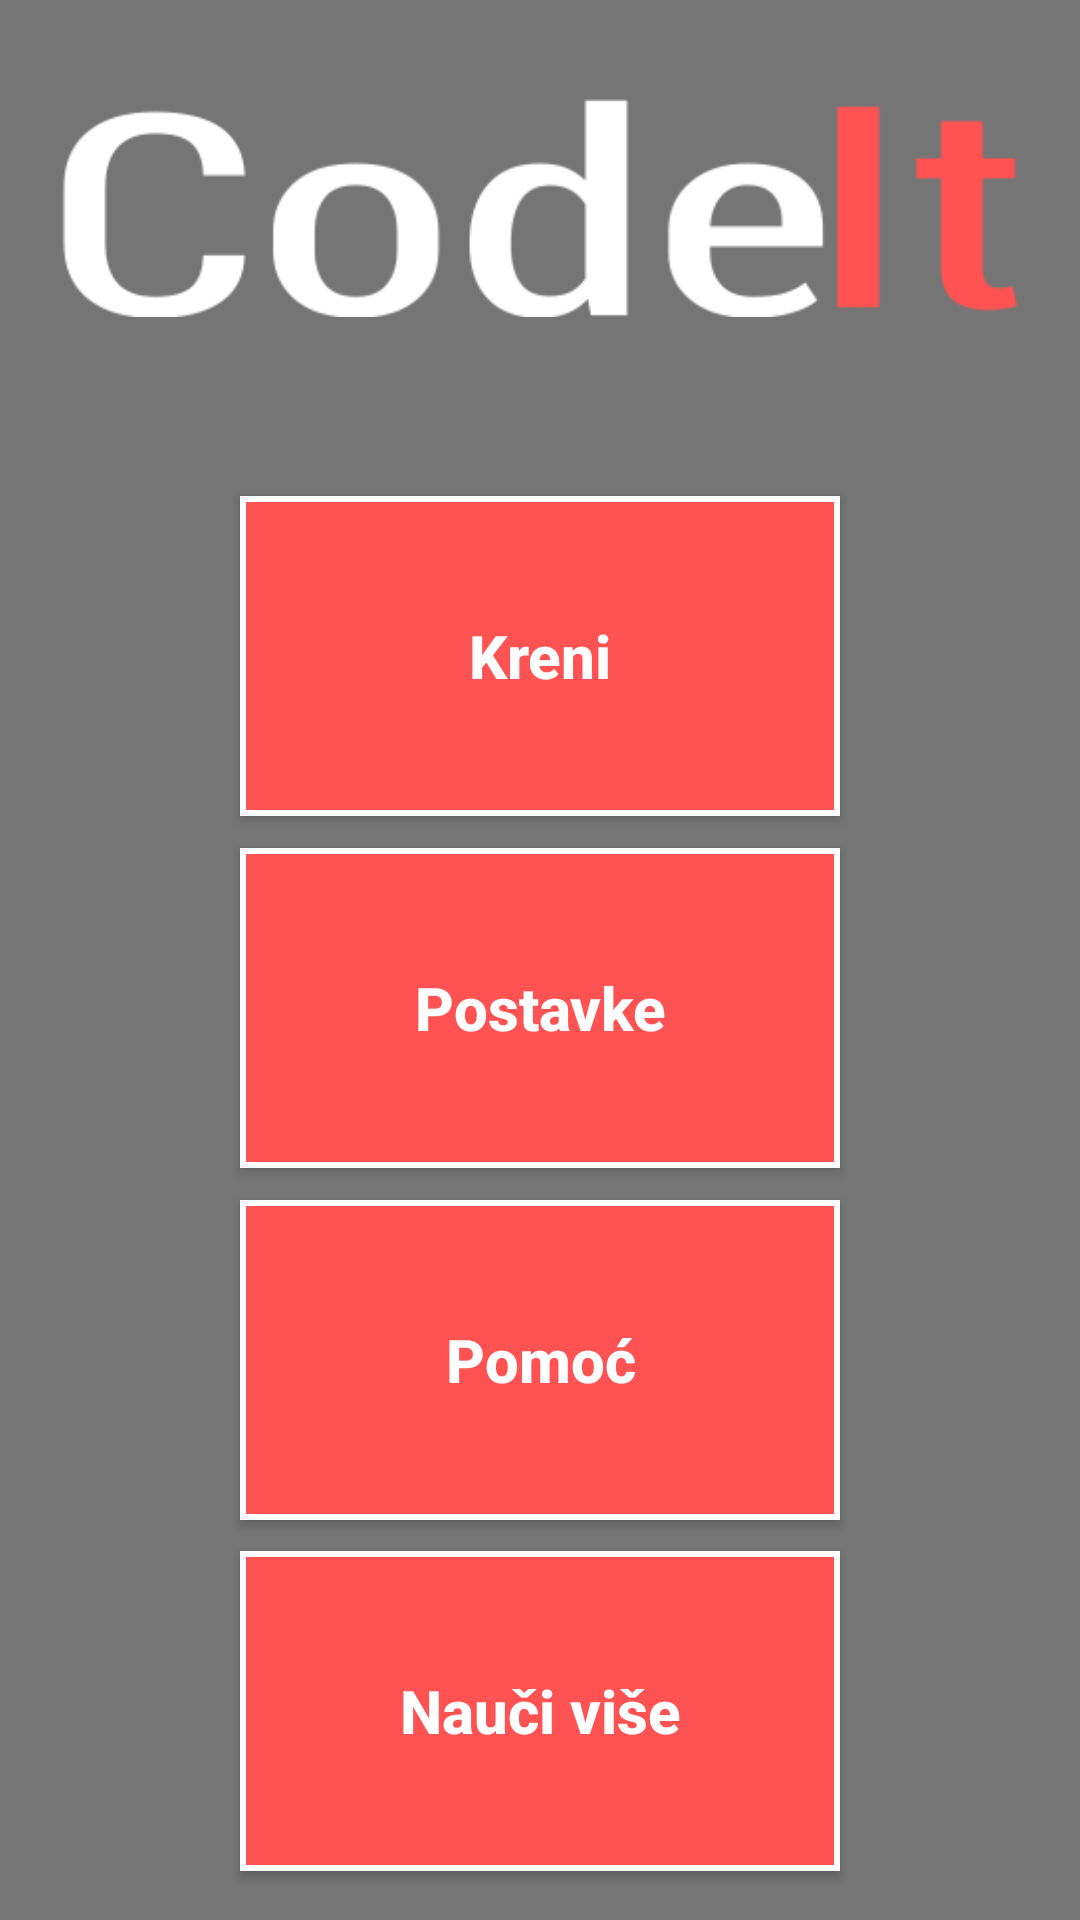

The Android layout XML behind this screen, and the referenced resources:
<!-- AndroidManifest.xml: application theme AppTheme -->
<!-- res/layout/activity_glavni_izbornik.xml -->
<LinearLayout xmlns:android="http://schemas.android.com/apk/res/android"
    xmlns:tools="http://schemas.android.com/tools"
    android:layout_width="match_parent"
    android:layout_height="match_parent"
    android:orientation="vertical"
    android:gravity="center_vertical"
    android:paddingBottom="@dimen/activity_vertical_margin"
    android:paddingLeft="@dimen/activity_horizontal_margin"
    android:paddingRight="@dimen/activity_horizontal_margin"
    android:paddingTop="@dimen/activity_vertical_margin"
    android:weightSum="6"
    android:background="@color/ss"
    tools:context=".GlavniIzbornik">


   

    <ImageView
        android:layout_width="match_parent"
        android:paddingLeft="20dp"
        android:paddingRight="20dp"
        android:layout_height="0dp"
        android:src="@drawable/codeit_tekst"
        android:layout_gravity="center"
        android:layout_weight="1"
        android:scaleType="fitCenter"/>

    <Space
        android:layout_width="match_parent"
        android:layout_height="0dp"
        android:layout_weight="0.4"/>

    <Button
        android:id="@+id/btnKreni"
        android:layout_width="200dp"
        android:layout_height="0dp"
        android:layout_gravity="center"
        android:layout_weight="1"
        android:background="@drawable/button_background"
        android:textColor="#FFFFFF"
        android:textStyle="bold"
        android:textSize="20sp"
        android:text="Kreni"
        android:textAllCaps="false"/>

    <Space
        android:layout_width="match_parent"
        android:layout_height="0dp"
        android:layout_weight="0.1"/>

    <Button
        android:id="@+id/btnPostavke"
        android:layout_width="200dp"
        android:layout_height="0dp"
        android:layout_gravity="center"
        android:layout_weight="1"
        android:background="@drawable/button_background"
        android:textColor="#FFFFFF"
        android:textStyle="bold"
        android:textSize="20sp"
        android:text="Postavke"
        android:textAllCaps="false"/>

    <Space
        android:layout_width="match_parent"
        android:layout_height="0dp"
        android:layout_weight="0.1"/>

    <Button
        android:id="@+id/btnPomoc"
        android:layout_width="200dp"
        android:layout_height="0dp"
        android:layout_gravity="center"
        android:layout_weight="1"
        android:background="@drawable/button_background"
        android:textColor="#FFFFFF"
        android:textStyle="bold"
        android:textSize="20sp"
        android:text="Pomoć"
        android:textAllCaps="false"/>

    <Space
        android:layout_width="match_parent"
        android:layout_height="0dp"
        android:layout_weight="0.1"/>

    <Button
        android:id="@+id/btnNauciVise"
        android:layout_width="200dp"
        android:layout_height="0dp"
        android:layout_gravity="center"
        android:layout_weight="1"
        android:background="@drawable/button_background"
        android:textColor="#FFFFFF"
        android:textStyle="bold"
        android:textSize="20sp"
        android:text="Nauči više"
        android:textAllCaps="false"
        />

</LinearLayout>
<!-- resources referenced by this layout -->
<resources>
  <color name="ss">#757575</color>
  <!-- drawable button_background (drawable) -->
  <?xml version="1.0" encoding="utf-8"?>
  <selector xmlns:android="http://schemas.android.com/apk/res/android" >
      <item android:state_pressed="true" >
          <shape>
              <solid
                  android:color="@color/gumbPressedCrvena" />
              
              
          </shape>
      </item>
      <item>
          <shape>
              <solid android:color="@color/crvenaPozadina" />
              <stroke
                  android:width="2dp"
                  android:color="#FFFFFF" />
             
          </shape>
      </item>
  </selector>
  <!-- drawable codeit_tekst: png bitmap (drawable, 11412 bytes) -->
  <style name="AppTheme" parent="Theme.AppCompat.Light.DarkActionBar">
          
          <item name="android:alertDialogTheme">@style/customAD</item>
          <item name="android:alertDialogStyle">@style/customADStyle</item>
  
      </style>
  <color name="gumbPressedCrvena">#B71C1C</color>
  <color name="crvenaPozadina">#FF5252</color>
  <style name="customAD">
          <item name="android:textColorPrimary">@color/bijela</item>
          <item name="android:windowBackground">@android:color/transparent</item>
          <item name="android:windowContentOverlay">@null</item>
          <item name="android:windowIsFloating">true</item>
          <item name="android:windowAnimationStyle">@android:style/Animation.Dialog</item>
          <item name="android:windowMinWidthMajor">@android:dimen/dialog_min_width_major</item>
          <item name="android:windowMinWidthMinor">@android:dimen/dialog_min_width_minor</item>
          <item name="android:windowTitleStyle">@style/dialog_boje</item>
          <item name="android:windowTitleBackgroundStyle">@style/dialog_boje</item>
          <item name="android:textAppearanceMedium">@style/dialog_boje2</item>
          <item name="android:borderlessButtonStyle">@style/dialog_boje</item>
          <item name="android:buttonBarStyle">@style/dialog_boje</item>
          <item name="android:textColorAlertDialogListItem">@color/bijela</item>
      </style>
  <style name="customADStyle">
          <item name="android:bottomBright">@color/crvenaPozadina</item>
          <item name="android:bottomDark">@color/crvenaPozadina</item>
          <item name="android:bottomMedium">@color/crvenaPozadina</item>
          <item name="android:centerBright">@color/crvenaPozadina</item>
          <item name="android:centerDark">@color/crvenaPozadina</item>
          <item name="android:centerMedium">@color/crvenaPozadina</item>
          <item name="android:fullBright">@color/crvenaPozadina</item>
          <item name="android:fullDark">@color/crvenaPozadina</item>
          <item name="android:topBright">@color/crvenaPozadina</item>
          <item name="android:topDark">@color/crvenaPozadina</item>
      </style>
  <color name="bijela">#FFFFFF</color>
  <style name="dialog_boje">
          <item name="android:textColor">@color/bijela</item>
          <item name="android:background">@color/crvenaPozadina</item>
          <item name="android:itemTextAppearance">@color/bijela</item>
      </style>
  <style name="dialog_boje2" parent="@android:style/TextAppearance">
          <item name="android:textColor">@color/bijela</item>
          <item name="android:background">@color/crvenaPozadina</item>
          <item name="android:itemTextAppearance">@color/bijela</item>
          <item name="android:textSize">20sp</item>
      </style>
</resources>
